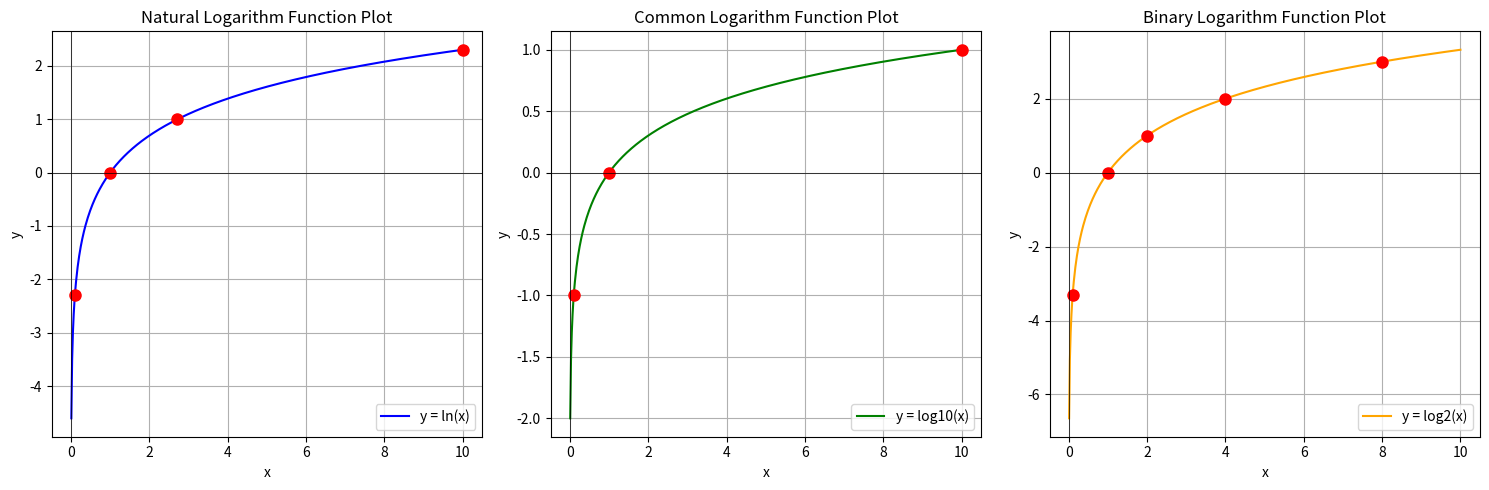

Here is the Python script that generated this plot:
import numpy as np
import matplotlib.pyplot as plt

# Define logarithmic functions
def natural_logarithm(x):
    return np.log(x)

def common_logarithm(x):
    return np.log10(x)

def binary_logarithm(x):
    return np.log2(x)

# Print the equations
print("Logarithmic Functions:")
print("Natural Logarithm Equation: y = ln(x)")
print("Common Logarithm Equation: y = log10(x)")
print("Binary Logarithm Equation: y = log2(x)")

# Generate x values for logarithms (domain: (0, ∞))
x_vals = np.linspace(0.01, 10, 500)  # Starting just above 0
y_natural_vals = natural_logarithm(x_vals)
y_common_vals = common_logarithm(x_vals)
y_binary_vals = binary_logarithm(x_vals)

# ---- Key points for natural logarithm function ----
natural_key_points = [0.1, 1, 2.718, 10]
print("\nNatural Logarithm Key Points (x, y):")
for point in natural_key_points:
    y_val = natural_logarithm(point)
    print(f"x = {point:.2f}, y = {y_val:.2f}")

# ---- Key points for common logarithm function ----
common_key_points = [0.1, 1, 10]
print("\nCommon Logarithm Key Points (x, y):")
for point in common_key_points:
    y_val = common_logarithm(point)
    print(f"x = {point:.2f}, y = {y_val:.2f}")

# ---- Key points for binary logarithm function ----
binary_key_points = [0.1, 1, 2, 4, 8]
print("\nBinary Logarithm Key Points (x, y):")
for point in binary_key_points:
    y_val = binary_logarithm(point)
    print(f"x = {point:.2f}, y = {y_val:.2f}")

# ---- Plotting the logarithmic functions ----
plt.figure(figsize=(15, 5))

# Plot natural logarithm function
plt.subplot(1, 3, 1)
plt.plot(x_vals, y_natural_vals, label='y = ln(x)', color='b')
for point in natural_key_points:
    plt.plot(point, natural_logarithm(point), 'ro', markersize=8)
plt.title('Natural Logarithm Function Plot')
plt.xlabel('x')
plt.ylabel('y')
plt.axhline(0, color='black', linewidth=0.5)
plt.axvline(0, color='black', linewidth=0.5)
plt.grid(True)
plt.legend()

# Plot common logarithm function
plt.subplot(1, 3, 2)
plt.plot(x_vals, y_common_vals, label='y = log10(x)', color='g')
for point in common_key_points:
    plt.plot(point, common_logarithm(point), 'ro', markersize=8)
plt.title('Common Logarithm Function Plot')
plt.xlabel('x')
plt.ylabel('y')
plt.axhline(0, color='black', linewidth=0.5)
plt.axvline(0, color='black', linewidth=0.5)
plt.grid(True)
plt.legend()

# Plot binary logarithm function
plt.subplot(1, 3, 3)
plt.plot(x_vals, y_binary_vals, label='y = log2(x)', color='orange')
for point in binary_key_points:
    plt.plot(point, binary_logarithm(point), 'ro', markersize=8)
plt.title('Binary Logarithm Function Plot')
plt.xlabel('x')
plt.ylabel('y')
plt.axhline(0, color='black', linewidth=0.5)
plt.axvline(0, color='black', linewidth=0.5)
plt.grid(True)
plt.legend()

# Display the plots
plt.tight_layout()
plt.show()
